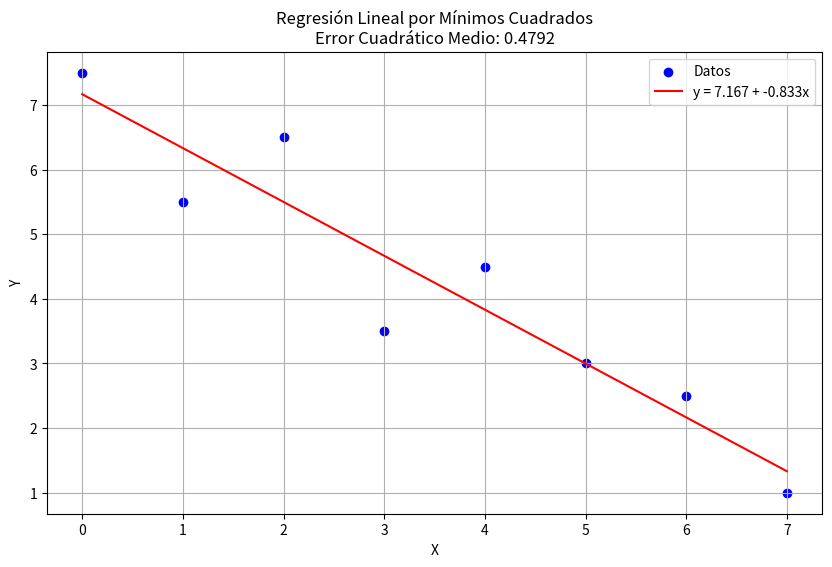

This chart was generated by the following Python code:
import numpy as np
import matplotlib.pyplot as plt

def linear_regression(x, y):
   
    n = len(x)
    
    # Calcular sumas necesarias
    sum_x = sum(x)
    sum_y = sum(y)
    sum_xy = sum(x_i * y_i for x_i, y_i in zip(x, y))
    sum_x_squared = sum(x_i**2 for x_i in x)
    
    # Calcular medias
    mean_x = sum_x / n
    mean_y = sum_y / n
    
    # Calcular coeficientes
    a1 = (n * sum_xy - sum_x * sum_y) / (n * sum_x_squared - sum_x**2)
    a0 = mean_y - a1 * mean_x
    
    return a0, a1

def plot_regression(x, y, a0, a1):
    """
    Grafica los puntos de datos y la línea de regresión.
    """
    plt.figure(figsize=(10, 6))
    
    # Graficar puntos de datos
    plt.scatter(x, y, color='blue', label='Datos')
    
    # Crear línea de regresión
    x_line = np.linspace(min(x), max(x), 100)
    y_line = a0 + a1 * x_line
    
    # Graficar línea de regresión
    plt.plot(x_line, y_line, color='red', label=f'y = {a0:.3f} + {a1:.3f}x')
    
    # Calcular el error cuadrático medio
    y_pred = [a0 + a1 * x_i for x_i in x]
    mse = sum((y_i - y_pred_i)**2 for y_i, y_pred_i in zip(y, y_pred)) / len(y)
    
    plt.title(f'Regresión Lineal por Mínimos Cuadrados\nError Cuadrático Medio: {mse:.4f}')
    plt.xlabel('X')
    plt.ylabel('Y')
    plt.grid(True)
    plt.legend()
    plt.show()

def main():
    # Datos del problema
    x = [0, 1, 2, 3, 4, 5, 6, 7]
    y = [7.5, 5.5, 6.5, 3.5, 4.5, 3, 2.5, 1]
    
    # Calcular los coeficientes de la regresión
    a0, a1 = linear_regression(x, y)
    
    # Mostrar tabla de cálculos
    print("Cálculos para la regresión lineal:")
    print("----------------------------------")
    print(f"{'X':<5} {'Y':<5} {'XY':<8} {'X²':<5}")
    
    sum_x = 0
    sum_y = 0
    sum_xy = 0
    sum_x_squared = 0
    
    for x_i, y_i in zip(x, y):
        xy = x_i * y_i
        x_squared = x_i**2
        
        print(f"{x_i:<5} {y_i:<5} {xy:<8} {x_squared:<5}")
        
        sum_x += x_i
        sum_y += y_i
        sum_xy += xy
        sum_x_squared += x_squared
    
    print("----------------------------------")
    print(f"∑X = {sum_x}")
    print(f"∑Y = {sum_y}")
    print(f"∑XY = {sum_xy}")
    print(f"∑X² = {sum_x_squared}")
    print(f"n = {len(x)}")
    print(f"X̄ = {sum_x/len(x)}")
    print(f"Ȳ = {sum_y/len(x)}")
    print("----------------------------------")
    
    # Mostrar la ecuación de la recta
    print(f"Coeficientes de la regresión: a0 = {a0:.4f}, a1 = {a1:.4f}")
    print(f"Ecuación de la recta: y = {a0:.4f} + ({a1:.4f})x")
    
    # Graficar la regresión
    plot_regression(x, y, a0, a1)

if __name__ == "__main__":
    main()